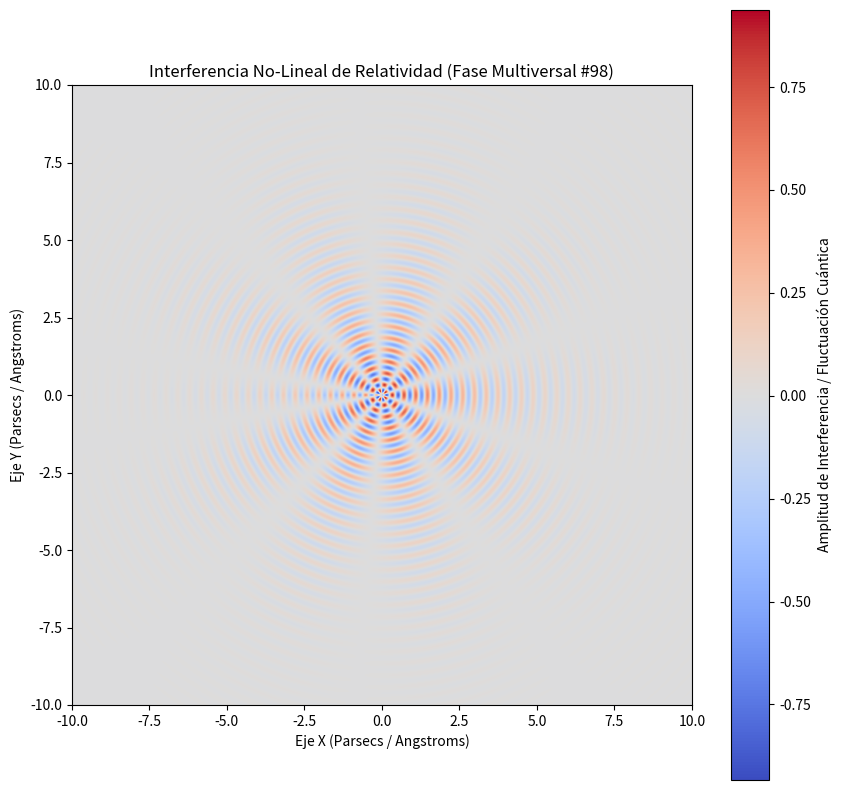

The script that saved this image:
%matplotlib inline
# Simulación Multiversal: Relatividad - Variante 98
import numpy as np
import matplotlib.pyplot as plt

# Parámetros Físicos No-Lineales
omega_1 = 16.563
omega_2 = 4.747
lambda_decay = 0.437
phase_shift = 2.28

x = np.linspace(-10, 10, 800)
y = np.linspace(-10, 10, 800)
X, Y = np.meshgrid(x, y)

# Dinámica de Fluidos / Campos Tensor-Escalares (Fase Multiversal)
R = np.sqrt(X**2 + Y**2) + 1e-5
Z = (np.sin(omega_1 * R + phase_shift) * np.cos(omega_2 * np.arctan2(Y, X))) * np.exp(-lambda_decay * R)

plt.figure(figsize=(10, 10))
plt.imshow(Z, cmap='coolwarm', extent=[-10, 10, -10, 10], origin='lower')
plt.colorbar(label='Amplitud de Interferencia / Fluctuación Cuántica')
plt.title(r'Interferencia No-Lineal de Relatividad (Fase Multiversal #98)')
plt.xlabel('Eje X (Parsecs / Angstroms)')
plt.ylabel('Eje Y (Parsecs / Angstroms)')
plt.show()
